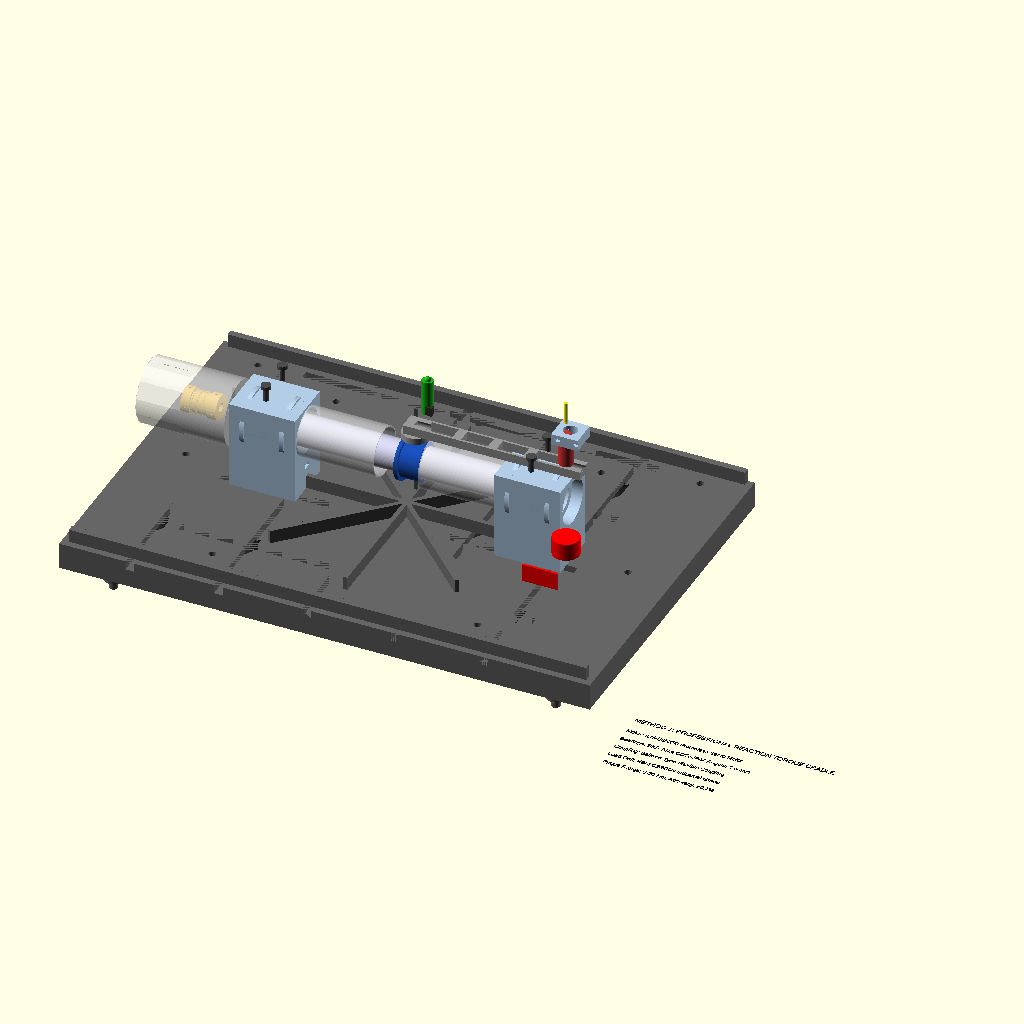
Cell 1 — every parameter at its default value.
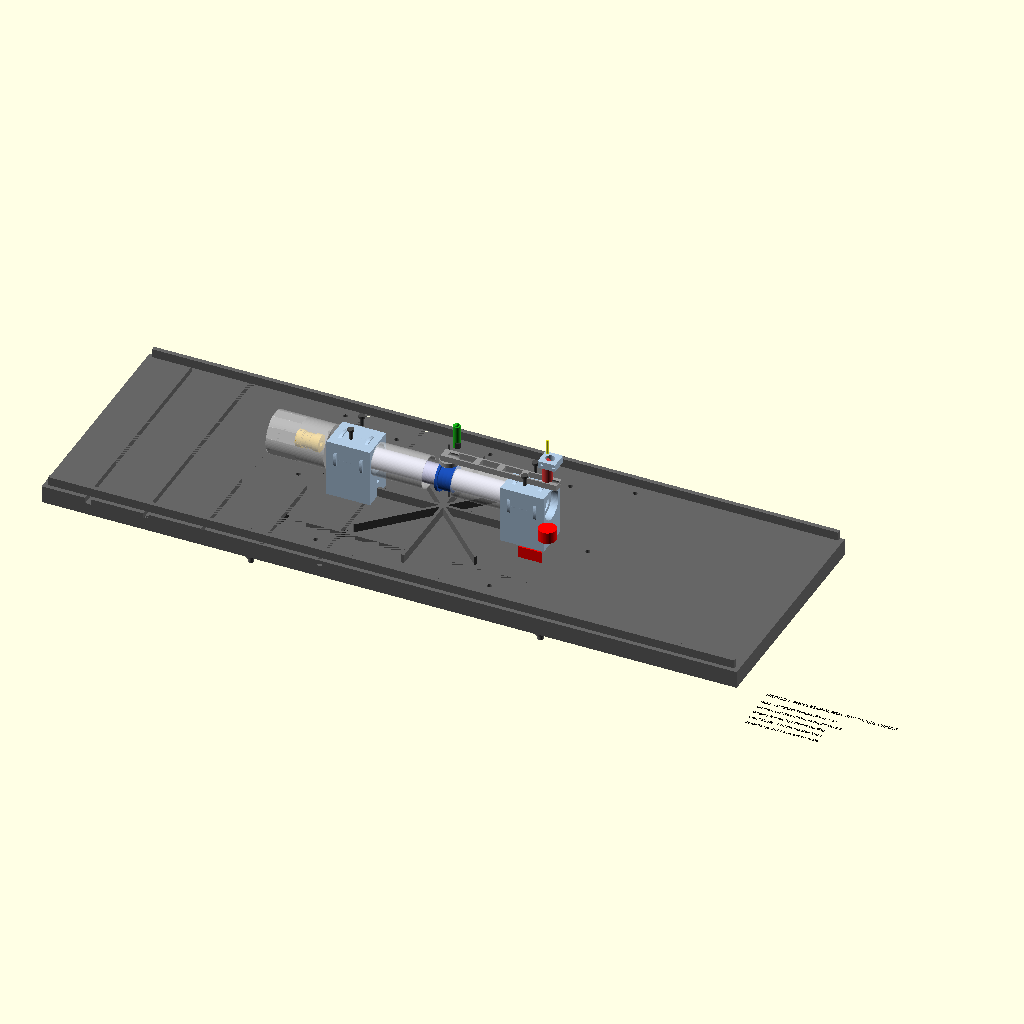
Cell 2 — base_length set to 2400, the other parameters unchanged.
All cells are drawn from the same view direction (rotation 55°, 0°, 25°, orthographic, colour scheme Cornfield), but the view is re-fitted for each cell, so position and scale can differ between cells as well as the parameter.
Source of the model, Assignment1/Design/Method1_Professional_ILM_E85X30_OpenSCAD.scad:
// METHOD 1: PROFESSIONAL REACTION TORQUE CRADLE FOR ILM-E85X30
// Detailed mechanical design with precision components and no gaps
// Based on industrial dynamometer construction standards

$fn = 80; // High resolution for professional appearance

// =============================================================================
// PRECISION DESIGN PARAMETERS - Based on Industry Standards
// =============================================================================

// Base Frame - Heavy Duty Cast Iron Construction
base_length = 1200;         // mm - Extended for stability
base_width = 800;          // mm - Wider for reaction forces
base_height = 60;          // mm - Thicker cast iron base
base_material_thickness = 15; // mm - Wall thickness

// ILM-E85X30 Motor Specifications (Actual)
motor_stator_diameter = 85.0;    // mm - Outer diameter
motor_stator_length = 44.4;      // mm - Axial length
motor_rotor_bore = 52.0;         // mm - Inner bore
motor_shaft_diameter = 20;        // mm - Output shaft
motor_mount_flange_diameter = 100; // mm - Mounting flange
motor_mount_flange_thickness = 8;  // mm
motor_mass = 0.822;              // kg

// Precision Bearing System - SKF Angular Contact Ball Bearings
main_bearing_od = 72;            // mm - SKF 7014 CDGA/P4A
main_bearing_id = 70;            // mm - Shaft diameter
main_bearing_width = 12;         // mm
main_bearing_clearance = 0.02;   // mm - Precision fit

support_bearing_od = 42;         // mm - SKF 71906 CDGA/P4A  
support_bearing_id = 30;         // mm
support_bearing_width = 8;       // mm

// Shaft System - Precision Ground Steel
main_shaft_diameter = 70;        // mm - Matches bearing ID
main_shaft_length = 600;         // mm - Full span
coupling_shaft_diameter = 20;    // mm - Motor coupling side
intermediate_shaft_length = 200; // mm

// Bellows Coupling - Flexible Coupling System
coupling_od = 50;               // mm - Coupling outer diameter
coupling_length = 80;           // mm - Coupling length
coupling_bellows_thickness = 0.3; // mm - Bellows thickness

// Torque Measurement - Precision Load Cell System
torque_arm_length = 400;        // mm - Calibrated length
torque_arm_width = 40;          // mm - Structural width  
torque_arm_thickness = 20;      // mm - Structural thickness
load_cell_diameter = 32;        // mm - HBM C2 load cell
load_cell_height = 60;          // mm
load_cell_capacity = 500;       // N - Force capacity

// Bearing Housing - Precision Machined Aluminum
bearing_housing_od = 120;       // mm - Housing outer diameter
bearing_housing_length = 80;    // mm - Housing length
bearing_housing_wall = 10;      // mm - Wall thickness

// Mounting System - ISO Standard
motor_mount_height = 200;       // mm - Shaft centerline height
bearing_pedestal_height = 200;  // mm - Same as motor
bearing_pedestal_width = 150;   // mm - Rigid pedestals
bearing_pedestal_depth = 120;   // mm

// Colors for Professional Visualization
color_base = [0.4, 0.4, 0.4];           // Dark gray cast iron
color_motor = [0.1, 0.3, 0.7];          // Deep blue motor
color_shaft = [0.8, 0.8, 0.9];          // Polished steel
color_bearings = [0.9, 0.9, 0.95];      // Chrome steel
color_housing = [0.7, 0.8, 0.9];        // Aluminum
color_coupling = [0.9, 0.7, 0.2];       // Brass coupling
color_torque_arm = [0.6, 0.6, 0.6];     // Steel torque arm
color_load_cell = [0.8, 0.2, 0.2];      // Red load cell

// =============================================================================
// MAIN ASSEMBLY
// =============================================================================

module professional_method1_assembly() {
    // Heavy duty base platform
    cast_iron_base_platform();
    
    // Motor mount and ILM-E85X30 motor
    translate([0, 0, motor_mount_height])
        rotate([0, 90, 0])
            ilm_e85x30_motor_assembly();
    
    // Precision bearing system
    precision_bearing_system();
    
    // Professional shaft system
    precision_shaft_system();
    
    // Bellows coupling system
    flexible_coupling_system();
    
    // Torque measurement system
    professional_torque_measurement();
    
    // Safety and protection
    safety_guard_system();
    
    // Alignment and adjustment hardware
    adjustment_hardware();
}

// =============================================================================
// CAST IRON BASE PLATFORM
// =============================================================================

module cast_iron_base_platform() {
    color(color_base) {
        difference() {
            // Main base with proper proportions
            translate([-base_length/2, -base_width/2, 0])
                cube([base_length, base_width, base_height]);
            
            // T-slot channels for adjustment (both directions)
            for(i = [0:4]) {
                translate([-base_length/2 + 150 + i*200, -base_width/2, base_height-20])
                    cube([20, base_width, 20]);
                translate([-base_width/2, -base_length/2 + 150 + i*200, base_height-20])
                    cube([base_width, 20, 20]);
            }
            
            // Precision mounting holes - M16 bolts
            mounting_hole_pattern();
            
            // Weight reduction pockets
            for(x = [-400, -200, 200, 400]) {
                for(y = [-250, 0, 250]) {
                    translate([x, y, base_material_thickness])
                        cylinder(d=150, h=base_height-2*base_material_thickness);
                }
            }
        }
        
        // Reinforcement ribs for reaction forces
        reinforcement_ribs();
    }
}

module mounting_hole_pattern() {
    // ISO standard mounting hole pattern
    hole_positions = [
        [-500, -350], [500, -350], [-500, 350], [500, 350],
        [-300, -300], [300, -300], [-300, 300], [300, 300],
        [0, -350], [0, 350], [-500, 0], [500, 0]
    ];
    
    for(pos = hole_positions) {
        translate([pos[0], pos[1], -5])
            cylinder(d=16, h=base_height+10);
    }
}

module reinforcement_ribs() {
    // Radial reinforcement from center
    for(angle = [0:45:315]) {
        rotate([0, 0, angle])
            translate([-5, 0, base_height])
                cube([10, 300, 30]);
    }
    
    // Perimeter reinforcement
    translate([-base_length/2+base_material_thickness, -base_width/2+base_material_thickness, base_height])
        cube([base_length-2*base_material_thickness, base_material_thickness, 30]);
    translate([-base_length/2+base_material_thickness, base_width/2-base_material_thickness, base_height])
        cube([base_length-2*base_material_thickness, base_material_thickness, 30]);
}

// =============================================================================
// ILM-E85X30 MOTOR ASSEMBLY
// =============================================================================

module ilm_e85x30_motor_assembly() {
    color(color_motor) {
        // Motor stator body - accurate dimensions
        difference() {
            cylinder(d=motor_stator_diameter, h=motor_stator_length);
            translate([0, 0, -1])
                cylinder(d=motor_rotor_bore, h=motor_stator_length+2);
        }
        
        // Motor mounting flange
        translate([0, 0, -motor_mount_flange_thickness])
            difference() {
                cylinder(d=motor_mount_flange_diameter, h=motor_mount_flange_thickness);
                cylinder(d=motor_rotor_bore, h=motor_mount_flange_thickness+2);
                
                // Mounting bolt holes
                for(angle = [0:60:300]) {
                    rotate([0, 0, angle])
                        translate([motor_mount_flange_diameter/2-10, 0, -1])
                            cylinder(d=6, h=motor_mount_flange_thickness+3);
                }
            }
    }
    
    // Output shaft - precision ground
    color(color_shaft)
    translate([0, 0, motor_stator_length])
        cylinder(d=motor_shaft_diameter, h=100);
    
    // Motor nameplate and details
    color([1, 1, 1])
    translate([0, motor_stator_diameter/2-1, motor_stator_length/2])
        cube([30, 2, 15], center=true);
}

// =============================================================================
// PRECISION BEARING SYSTEM
// =============================================================================

module precision_bearing_system() {
    // Left bearing pedestal and housing
    translate([-300, 0, 0]) {
        bearing_pedestal();
        translate([0, 0, motor_mount_height])
            rotate([0, 90, 0])
                precision_bearing_housing();
    }
    
    // Right bearing pedestal and housing  
    translate([300, 0, 0]) {
        bearing_pedestal();
        translate([0, 0, motor_mount_height])
            rotate([0, 90, 0])
                precision_bearing_housing();
    }
}

module bearing_pedestal() {
    color(color_housing) {
        difference() {
            // Main pedestal body - ribbed for strength
            union() {
                translate([-bearing_pedestal_width/2, -bearing_pedestal_depth/2, base_height])
                    cube([bearing_pedestal_width, bearing_pedestal_depth, bearing_pedestal_height]);
                
                // Reinforcement ribs
                for(i = [-1, 1]) {
                    translate([i*bearing_pedestal_width/3, -bearing_pedestal_depth/2, base_height])
                        cube([10, bearing_pedestal_depth, bearing_pedestal_height]);
                }
            }
            
            // Precision bearing bore
            translate([0, 0, motor_mount_height])
                rotate([0, 90, 0])
                    cylinder(d=bearing_housing_od-20, h=bearing_pedestal_width+2, center=true);
            
            // Adjustment slots for alignment
            for(z = [base_height+50, base_height+100, base_height+150]) {
                translate([-bearing_pedestal_width/2-1, -10, z])
                    cube([bearing_pedestal_width+2, 20, 10]);
            }
        }
    }
}

module precision_bearing_housing() {
    color(color_housing) {
        difference() {
            // Bearing housing outer shell
            cylinder(d=bearing_housing_od, h=bearing_housing_length, center=true);
            
            // Precision bearing bore
            cylinder(d=main_bearing_od+0.02, h=bearing_housing_length+2, center=true);
            
            // Lubrication ports
            for(angle = [0:120:240]) {
                rotate([0, 0, angle])
                    translate([bearing_housing_od/2-5, 0, 0])
                        rotate([0, 90, 0])
                            cylinder(d=6, h=10);
            }
        }
        
        // Bearing retainer caps
        for(side = [-1, 1]) {
            translate([0, 0, side*(bearing_housing_length/2+5)])
                difference() {
                    cylinder(d=bearing_housing_od+10, h=10, center=true);
                    cylinder(d=main_bearing_id+2, h=12, center=true);
                }
        }
    }
    
    // SKF Angular Contact Ball Bearings - Precision Grade
    color(color_bearings) {
        for(side = [-1, 1]) {
            translate([0, 0, side*(bearing_housing_length/2-main_bearing_width/2)]) {
                // Outer ring
                difference() {
                    cylinder(d=main_bearing_od, h=main_bearing_width, center=true);
                    cylinder(d=main_bearing_id, h=main_bearing_width+1, center=true);
                }
                
                // Inner ring
                difference() {
                    cylinder(d=main_bearing_id, h=main_bearing_width, center=true);
                    cylinder(d=main_shaft_diameter, h=main_bearing_width+1, center=true);
                }
            }
        }
    }
}

// =============================================================================
// PRECISION SHAFT SYSTEM
// =============================================================================

module precision_shaft_system() {
    color(color_shaft) {
        // Main reaction shaft - precision ground
        translate([0, 0, motor_mount_height])
            rotate([0, 90, 0])
                cylinder(d=main_shaft_diameter, h=main_shaft_length, center=true);
        
        // Shaft shoulders for bearing positioning
        for(x = [-300, 300]) {
            translate([x, 0, motor_mount_height])
                rotate([0, 90, 0])
                    cylinder(d=main_shaft_diameter+5, h=20, center=true);
        }
        
        // Coupling connection shaft
        translate([0, 0, motor_mount_height])
            rotate([0, 90, 0])
                translate([0, 0, -(main_shaft_length/2+intermediate_shaft_length/2)])
                    cylinder(d=coupling_shaft_diameter, h=intermediate_shaft_length);
    }
    
    // Shaft keys and keyways - ISO 6885
    color([0.3, 0.3, 0.3]) {
        // Main shaft key
        translate([0, main_shaft_diameter/2-2, motor_mount_height-100])
            cube([8, 4, 200]);
        
        // Coupling shaft key  
        translate([-main_shaft_length/2-intermediate_shaft_length/2, coupling_shaft_diameter/2-1.5, motor_mount_height-50])
            cube([6, 3, 100]);
    }
}

// =============================================================================
// FLEXIBLE COUPLING SYSTEM
// =============================================================================

module flexible_coupling_system() {
    translate([-main_shaft_length/2-intermediate_shaft_length+40, 0, motor_mount_height])
        rotate([0, 90, 0]) {
            
            // Bellows coupling - professional grade
            color(color_coupling) {
                difference() {
                    cylinder(d=coupling_od, h=coupling_length, center=true);
                    cylinder(d=coupling_shaft_diameter+0.1, h=coupling_length+2, center=true);
                }
                
                // Bellows sections for flexibility
                for(i = [0:5]) {
                    translate([0, 0, -coupling_length/2 + 10 + i*12])
                        difference() {
                            cylinder(d=coupling_od+4, h=2);
                            cylinder(d=coupling_shaft_diameter, h=4, center=true);
                        }
                }
                
                // Coupling hubs
                for(side = [-1, 1]) {
                    translate([0, 0, side*(coupling_length/2-10)])
                        difference() {
                            cylinder(d=coupling_od+8, h=20, center=true);
                            cylinder(d=coupling_shaft_diameter+0.05, h=22, center=true);
                            
                            // Clamping screws - M6
                            for(angle = [0:90:270]) {
                                rotate([0, 0, angle])
                                    translate([coupling_od/2+2, 0, 0])
                                        rotate([0, 90, 0])
                                            cylinder(d=6, h=15);
                            }
                        }
                }
            }
        }
}

// =============================================================================
// PROFESSIONAL TORQUE MEASUREMENT SYSTEM
// =============================================================================

module professional_torque_measurement() {
    // Precision torque arm - machined aluminum
    color(color_torque_arm) {
        translate([0, -torque_arm_width/2, motor_mount_height+motor_stator_diameter/2+30])
            difference() {
                cube([torque_arm_length, torque_arm_width, torque_arm_thickness]);
                
                // Weight reduction slots
                for(x = [50:80:torque_arm_length-50]) {
                    translate([x, 5, -1])
                        cube([60, torque_arm_width-10, torque_arm_thickness+2]);
                }
                
                // Mounting holes
                translate([20, torque_arm_width/2, torque_arm_thickness/2])
                    rotate([0, 90, 0])
                        cylinder(d=25, h=40);
                        
                translate([torque_arm_length-40, torque_arm_width/2, torque_arm_thickness/2])
                    rotate([0, 90, 0])
                        cylinder(d=25, h=40);
            }
        
        // Motor connection flange
        translate([20, 0, motor_mount_height+motor_stator_diameter/2+15])
            cylinder(d=60, h=15);
    }
    
    // HBM C2 Load Cell - Industrial Grade
    color(color_load_cell) {
        translate([torque_arm_length-40, 0, motor_mount_height+motor_stator_diameter/2+30+torque_arm_thickness]) {
            cylinder(d=load_cell_diameter, h=load_cell_height);
            
            // Load cell connector
            translate([0, 0, load_cell_height])
                cylinder(d=20, h=15);
            
            // Calibration certificate label
            color([1, 1, 1])
            translate([0, load_cell_diameter/2-1, load_cell_height/2])
                cube([20, 2, 10], center=true);
        }
    }
    
    // Load cell mounting bracket - adjustable
    color(color_housing) {
        translate([torque_arm_length-60, -30, motor_mount_height+motor_stator_diameter/2+30+torque_arm_thickness+load_cell_height]) {
            difference() {
                cube([60, 60, 25]);
                translate([30, 30, -1])
                    cylinder(d=load_cell_diameter+0.1, h=27);
                    
                // Adjustment slots
                for(i = [0:1]) {
                    translate([10+i*40, -1, 10])
                        cube([10, 62, 6]);
                }
            }
        }
    }
    
    // Force measurement indicator and calibration setup
    color([1, 1, 0, 0.7]) {
        translate([torque_arm_length-40, 0, motor_mount_height+motor_stator_diameter/2+30+torque_arm_thickness+load_cell_height+40])
            cylinder(d=8, h=50);
    }
}

// =============================================================================
// SAFETY AND PROTECTION SYSTEM
// =============================================================================

module safety_guard_system() {
    // Rotating shaft guards - meets safety standards
    color([0.9, 0.9, 0.9, 0.6]) {
        // Motor shaft guard
        translate([0, 0, motor_mount_height])
            rotate([0, 90, 0])
                translate([0, 0, -main_shaft_length/2-intermediate_shaft_length-80])
                    difference() {
                        cylinder(d=motor_stator_diameter+60, h=200);
                        cylinder(d=motor_stator_diameter+55, h=202, center=true);
                        
                        // Access windows with safety mesh pattern
                        for(angle = [0:60:300]) {
                            rotate([0, 0, angle])
                                translate([motor_stator_diameter/2+35, 0, 50])
                                    cube([15, 40, 100], center=true);
                        }
                    }
        
        // Main shaft guards
        for(x = [-150, 150]) {
            translate([x, 0, motor_mount_height])
                rotate([0, 90, 0])
                    difference() {
                        cylinder(d=main_shaft_diameter+40, h=200, center=true);
                        cylinder(d=main_shaft_diameter+35, h=202, center=true);
                    }
        }
    }
    
    // Emergency stop systems
    color([1, 0, 0]) {
        // E-stop button
        translate([500, -300, 300])
            cylinder(d=60, h=40);
            
        // Warning labels
        color([1, 1, 0])
        translate([400, -300, 200])
            cube([80, 5, 40]);
    }
    
    // Interlock switches on guards
    color([0.2, 0.2, 0.2]) {
        translate([0, motor_stator_diameter/2+45, motor_mount_height+50])
            cube([15, 10, 20]);
    }
}

// =============================================================================
// ADJUSTMENT AND CALIBRATION HARDWARE
// =============================================================================

module adjustment_hardware() {
    // Precision alignment bolts - M12 grade 8.8
    color([0.3, 0.3, 0.3]) {
        for(x = [-300, 300]) {
            for(y = [-40, 40]) {
                translate([x, y, base_height+bearing_pedestal_height+20]) {
                    cylinder(d=12, h=30);
                    translate([0, 0, 30])
                        cylinder(d=22, h=8);
                }
            }
        }
    }
    
    // Dial indicators for alignment verification
    color([0.1, 0.7, 0.1]) {
        translate([0, 100, motor_mount_height+50]) {
            cylinder(d=25, h=80);
            translate([0, 0, 80])
                sphere(d=15);
        }
    }
    
    // Leveling feet - adjustable
    color([0.4, 0.4, 0.4]) {
        for(x = [-500, 500]) {
            for(y = [-350, 350]) {
                translate([x, y, -30]) {
                    cylinder(d=40, h=30);
                    translate([0, 0, -20])
                        cylinder(d=20, h=50);
                }
            }
        }
    }
}

// =============================================================================
// INFORMATION AND LABELING
// =============================================================================

module technical_specifications() {
    translate([base_length/2 + 100, -base_width/2, 0]) {
        color([0, 0, 0])
        text("METHOD 1: PROFESSIONAL REACTION TORQUE CRADLE", size=12);
        
        translate([0, -40, 0])
        color([0, 0, 0])
        text("Motor: ILM-E85X30 Frameless Servo Motor", size=10);
        
        translate([0, -70, 0])
        color([0, 0, 0])
        text("Bearings: SKF 7014 CDGA/P4A Angular Contact", size=10);
        
        translate([0, -100, 0])
        color([0, 0, 0])
        text("Coupling: Bellows Type Flexible Coupling", size=10);
        
        translate([0, -130, 0])
        color([0, 0, 0])
        text("Load Cell: HBM C2/500N Industrial Grade", size=10);
        
        translate([0, -160, 0])
        color([0, 0, 0])
        text("Torque Range: 0-20 Nm, Accuracy: ±0.1%", size=10);
    }
}

// =============================================================================
// MAIN ASSEMBLY CALL
// =============================================================================

professional_method1_assembly();
technical_specifications();

// Assembly verification echo
echo("PROFESSIONAL METHOD 1 DESIGN COMPLETE:");
echo(str("Base Platform: ", base_length, "×", base_width, "×", base_height, "mm cast iron"));
echo(str("Motor: ILM-E85X30 (", motor_stator_diameter, "mm × ", motor_stator_length, "mm)"));
echo(str("Bearings: SKF 7014 CDGA/P4A (", main_bearing_od, "mm OD)"));
echo(str("Torque Arm: ", torque_arm_length, "mm precision machined"));
echo(str("Load Cell: HBM C2/", load_cell_capacity, "N capacity"));
echo("Measurement Principle: Reaction Torque = Force × Calibrated Arm Length");
echo(str("Expected Accuracy: ±0.1% with professional components"));
Parameter table extracted from the source (name, type, default, range or options):
base_length: number, default 1200
base_width: number, default 800
base_height: number, default 60
base_material_thickness: number, default 15
motor_stator_diameter: number, default 85
motor_stator_length: number, default 44.4
motor_rotor_bore: number, default 52
motor_shaft_diameter: number, default 20
motor_mount_flange_diameter: number, default 100
motor_mount_flange_thickness: number, default 8
motor_mass: number, default 0.822
main_bearing_od: number, default 72
main_bearing_id: number, default 70
main_bearing_width: number, default 12
main_bearing_clearance: number, default 0.02
support_bearing_od: number, default 42
support_bearing_id: number, default 30
support_bearing_width: number, default 8
main_shaft_diameter: number, default 70
main_shaft_length: number, default 600
coupling_shaft_diameter: number, default 20
intermediate_shaft_length: number, default 200
coupling_od: number, default 50
coupling_length: number, default 80
coupling_bellows_thickness: number, default 0.3
torque_arm_length: number, default 400
torque_arm_width: number, default 40
torque_arm_thickness: number, default 20
load_cell_diameter: number, default 32
load_cell_height: number, default 60
load_cell_capacity: number, default 500
bearing_housing_od: number, default 120
bearing_housing_length: number, default 80
bearing_housing_wall: number, default 10
motor_mount_height: number, default 200
bearing_pedestal_height: number, default 200
bearing_pedestal_width: number, default 150
bearing_pedestal_depth: number, default 120
color_base: vector, default [0.4, 0.4, 0.4]
color_motor: vector, default [0.1, 0.3, 0.7]
color_shaft: vector, default [0.8, 0.8, 0.9]
color_bearings: vector, default [0.9, 0.9, 0.95]
color_housing: vector, default [0.7, 0.8, 0.9]
color_coupling: vector, default [0.9, 0.7, 0.2]
color_torque_arm: vector, default [0.6, 0.6, 0.6]
color_load_cell: vector, default [0.8, 0.2, 0.2]
